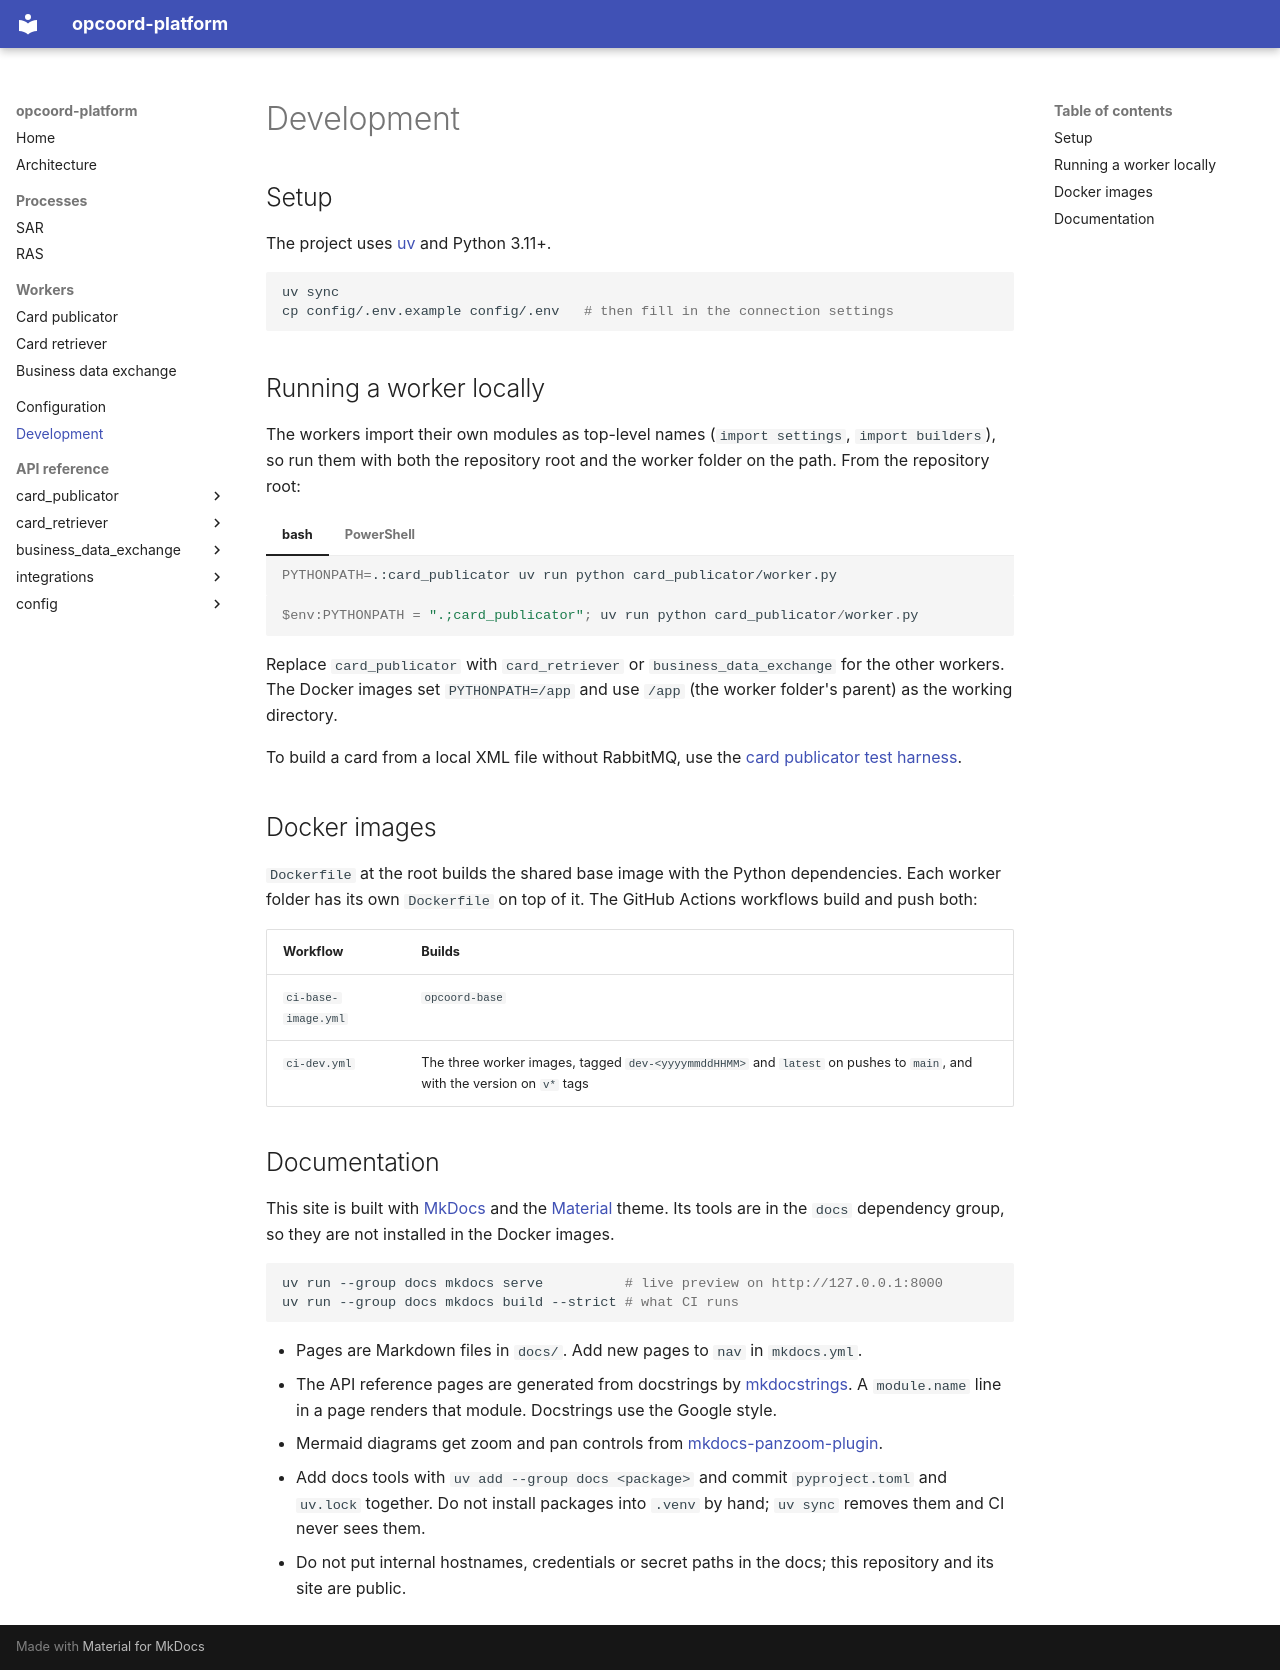

repository: Baltic-RCC/opcoord-platform · page: development/index.html · generator: mkdocs

# Development

## Setup

The project uses [uv](https://docs.astral.sh/uv/) and Python 3.11+.

```bash
uv sync
cp config/.env.example config/.env   # then fill in the connection settings
```

## Running a worker locally

The workers import their own modules as top-level names (`import settings`,
`import builders`), so run them with both the repository root and the worker
folder on the path. From the repository root:

=== "bash"

    ```bash
    PYTHONPATH=.:card_publicator uv run python card_publicator/worker.py
    ```

=== "PowerShell"

    ```powershell
    $env:PYTHONPATH = ".;card_publicator"; uv run python card_publicator/worker.py
    ```

Replace `card_publicator` with `card_retriever` or `business_data_exchange`
for the other workers. The Docker images set `PYTHONPATH=/app` and use
`/app` (the worker folder's parent) as the working directory.

To build a card from a local XML file without RabbitMQ, use the
[card publicator test harness](workers/card-publicator.md#local-test-harness).

## Docker images

`Dockerfile` at the root builds the shared base image with the Python
dependencies. Each worker folder has its own `Dockerfile` on top of it. The
GitHub Actions workflows build and push both:

| Workflow | Builds |
|---|---|
| `ci-base-image.yml` | `opcoord-base` |
| `ci-dev.yml` | The three worker images, tagged `dev-<yyyymmddHHMM>` and `latest` on pushes to `main`, and with the version on `v*` tags |

## Documentation

This site is built with [MkDocs](https://www.mkdocs.org/) and the
[Material](https://squidfunk.github.io/mkdocs-material/) theme. Its tools are
in the `docs` dependency group, so they are not installed in the Docker images.

```bash
uv run --group docs mkdocs serve          # live preview on http://127.0.0.1:8000
uv run --group docs mkdocs build --strict # what CI runs
```

- Pages are Markdown files in `docs/`. Add new pages to `nav` in `mkdocs.yml`.
- The API reference pages are generated from docstrings by
  [mkdocstrings](https://mkdocstrings.github.io/). A `::: module.name` line in
  a page renders that module. Docstrings use the Google style.
- Mermaid diagrams get zoom and pan controls from
  [mkdocs-panzoom-plugin](https://github.com/PLAYG0N/mkdocs-panzoom).
- Add docs tools with `uv add --group docs <package>` and commit
  `pyproject.toml` and `uv.lock` together. Do not install packages into
  `.venv` by hand; `uv sync` removes them and CI never sees them.
- Do not put internal hostnames, credentials or secret paths in the docs;
  this repository and its site are public.
